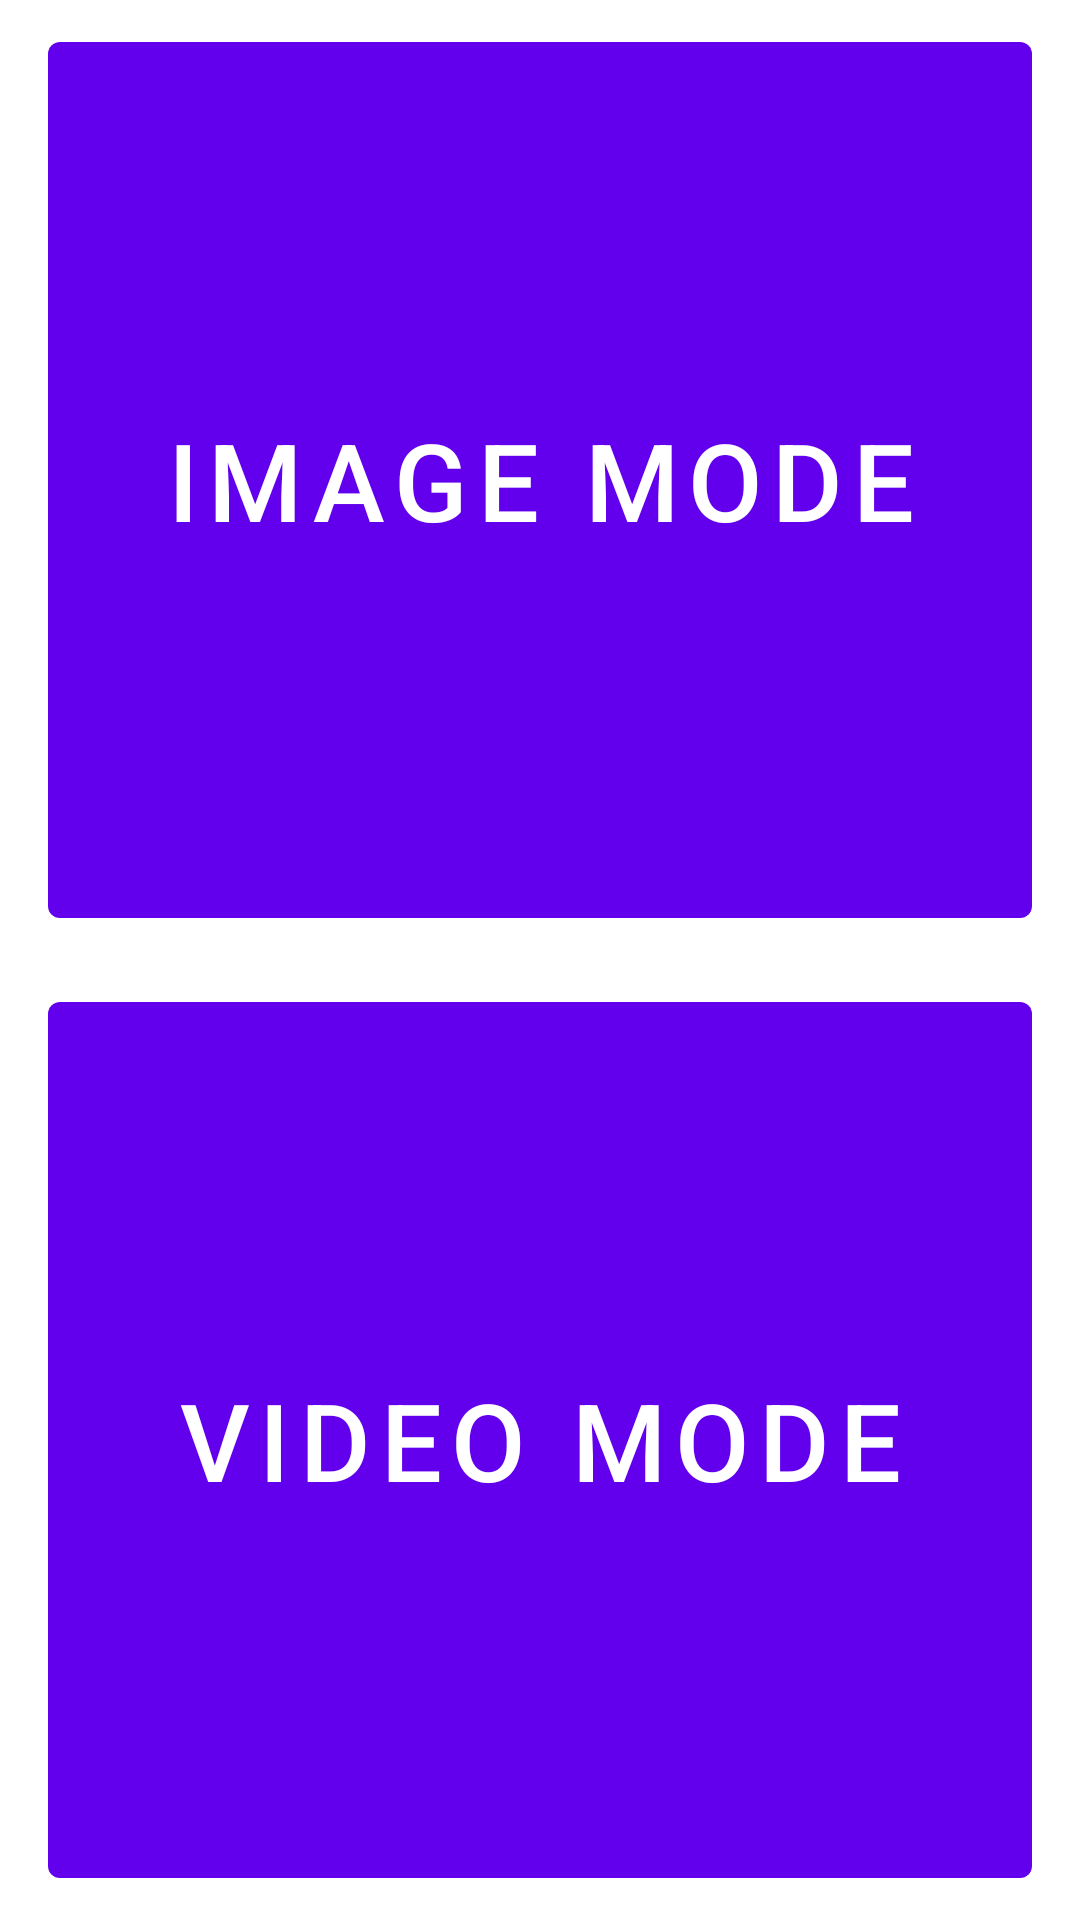

Write the Android layout XML for this screen, with the resource values it uses.
<!-- AndroidManifest.xml: application theme AppTheme -->
<!-- res/layout/content_main.xml -->
<?xml version="1.0" encoding="utf-8"?>
<android.support.constraint.ConstraintLayout xmlns:android="http://schemas.android.com/apk/res/android"
    xmlns:app="http://schemas.android.com/apk/res-auto"
    xmlns:tools="http://schemas.android.com/tools"
    android:layout_width="match_parent"
    android:layout_height="match_parent"
    app:layout_behavior="@string/appbar_scrolling_view_behavior"
    tools:context=".MainActivity"
    tools:showIn="@layout/activity_main">

    <Button
        android:id="@+id/imageButton"
        android:layout_width="0dp"
        android:layout_height="0dp"
        android:layout_marginStart="16dp"
        android:layout_marginTop="8dp"
        android:layout_marginEnd="16dp"
        android:layout_marginBottom="8dp"
        android:text="@string/modo_imagen"
        android:textSize="36sp"
        app:layout_constraintBottom_toTopOf="@+id/videoButton"
        app:layout_constraintEnd_toEndOf="parent"
        app:layout_constraintHorizontal_bias="0.0"
        app:layout_constraintStart_toStartOf="parent"
        app:layout_constraintTop_toTopOf="parent"
        tools:text="@string/modo_imagen" />

    <Button
        android:id="@+id/videoButton"
        android:layout_width="0dp"
        android:layout_height="0dp"
        android:layout_marginStart="16dp"
        android:layout_marginTop="8dp"
        android:layout_marginEnd="16dp"
        android:layout_marginBottom="8dp"
        android:text="@string/modo_video"
        android:textSize="36sp"
        app:layout_constraintBottom_toBottomOf="parent"
        app:layout_constraintEnd_toEndOf="parent"
        app:layout_constraintStart_toStartOf="parent"
        app:layout_constraintTop_toBottomOf="@+id/imageButton"
        tools:text="@string/modo_video" />

</android.support.constraint.ConstraintLayout>
<!-- res/layout/activity_main.xml (included above) -->
<?xml version="1.0" encoding="utf-8"?>
<androidx.coordinatorlayout.widget.CoordinatorLayout xmlns:android="http://schemas.android.com/apk/res/android"
    xmlns:app="http://schemas.android.com/apk/res-auto"
    xmlns:tools="http://schemas.android.com/tools"
    android:layout_width="match_parent"
    android:layout_height="match_parent"
    tools:context=".MainActivity">

    <com.google.android.material.appbar.AppBarLayout
        android:layout_width="match_parent"
        android:layout_height="wrap_content"
        android:theme="@style/AppTheme.AppBarOverlay">

        <androidx.appcompat.widget.Toolbar
            android:id="@+id/toolbar"
            android:layout_width="match_parent"
            android:layout_height="?attr/actionBarSize"
            android:background="?attr/colorPrimary"
            app:popupTheme="@style/AppTheme.PopupOverlay"
            app:title="What's there?" />

    </com.google.android.material.appbar.AppBarLayout>

    <include layout="@layout/content_main" />

</androidx.coordinatorlayout.widget.CoordinatorLayout>
<!-- resources referenced by this layout -->
<resources>
  <string name="modo_imagen">Image mode</string>
  <string name="modo_video">Video mode</string>
  <style name="AppTheme.AppBarOverlay" parent="ThemeOverlay.AppCompat.Dark.ActionBar" />
  <style name="AppTheme.PopupOverlay" parent="ThemeOverlay.AppCompat.Light" />
</resources>
